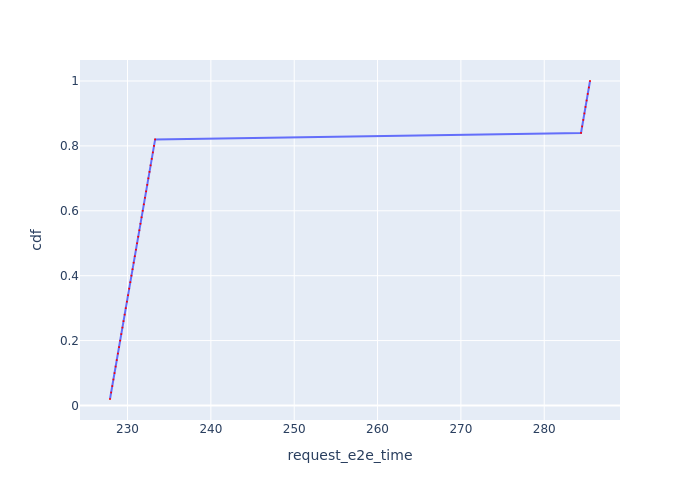

Values plotted in this chart, from the file beside it:
Request Id, request_e2e_time, cdf
0_0, 227.9, 0.02
0_1, 228, 0.04
0_2, 228.2, 0.06
0_3, 228.3, 0.08
0_4, 228.4, 0.1
0_5, 228.6, 0.12
0_6, 228.7, 0.14
0_7, 228.8, 0.16
0_8, 229, 0.18
0_9, 229.1, 0.2
0_10, 229.3, 0.22
0_11, 229.4, 0.24
0_12, 229.5, 0.26
0_13, 229.7, 0.28
0_14, 229.8, 0.3
0_15, 229.9, 0.32
0_16, 230.1, 0.34
0_17, 230.2, 0.36
0_18, 230.3, 0.38
0_19, 230.5, 0.4
0_20, 230.6, 0.42
0_21, 230.7, 0.44
0_22, 230.9, 0.46
0_23, 231, 0.48
0_24, 231.1, 0.5
0_25, 231.3, 0.52
0_26, 231.4, 0.54
0_27, 231.6, 0.56
0_28, 231.7, 0.58
0_29, 231.8, 0.6
0_30, 232, 0.62
0_31, 232.1, 0.64
0_32, 232.2, 0.66
0_33, 232.4, 0.68
0_34, 232.5, 0.7
0_35, 232.6, 0.72
0_36, 232.8, 0.74
0_37, 232.9, 0.76
0_38, 233, 0.78
0_39, 233.2, 0.8
0_40, 233.3, 0.82
0_41, 284.4, 0.84
0_42, 284.6, 0.86
0_43, 284.7, 0.88
0_44, 284.8, 0.9
0_45, 285, 0.92
0_46, 285.1, 0.94
0_47, 285.2, 0.96
0_48, 285.4, 0.98
0_49, 285.5, 1.0
